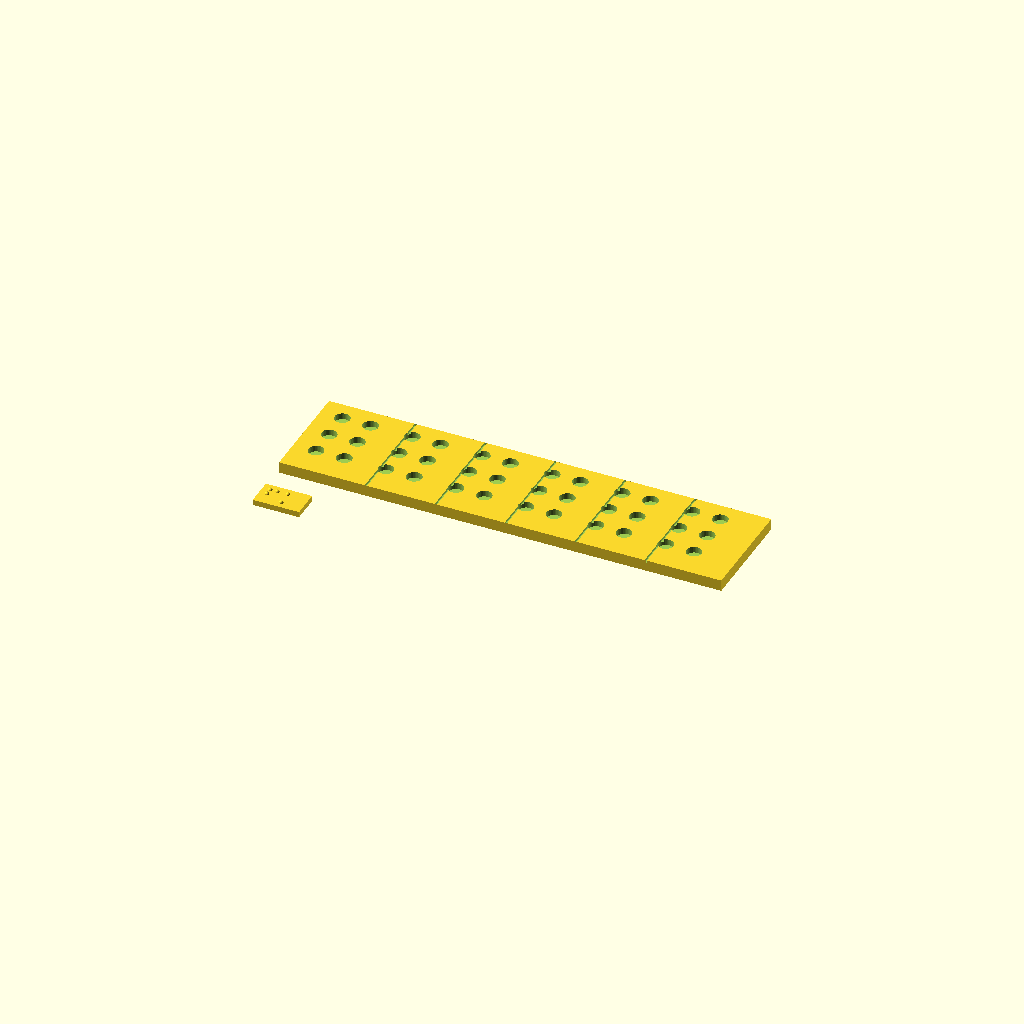
Cell 1: rendered with the file's own defaults.
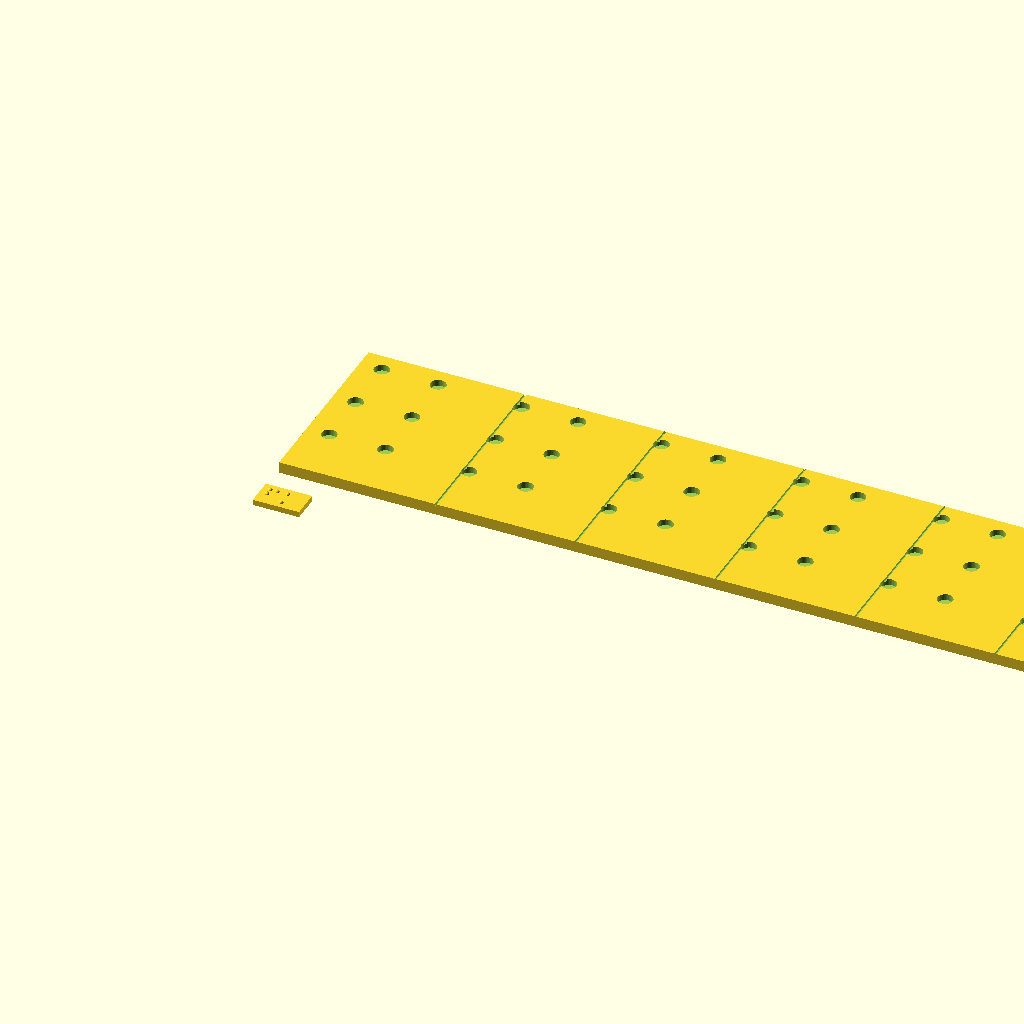
Cell 2: the same model with scale_f = 8.
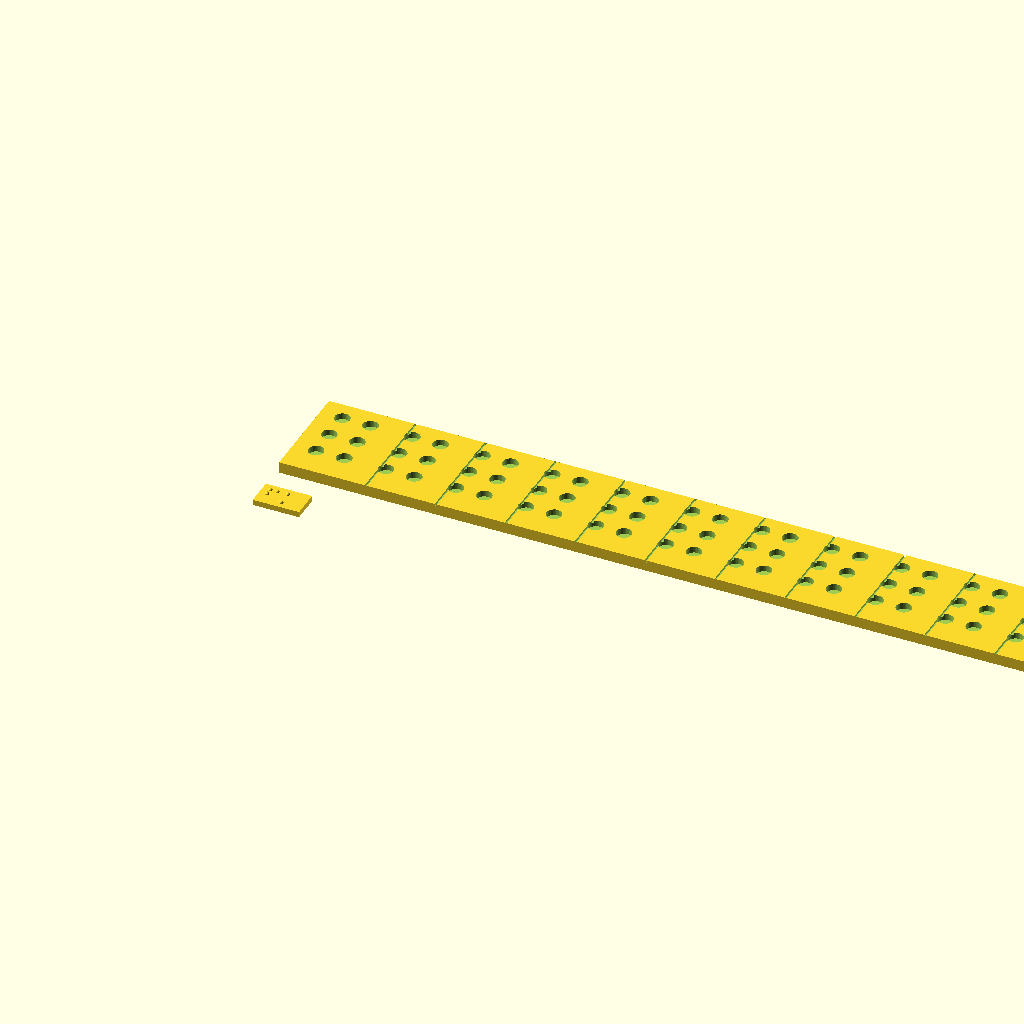
Cell 3 — cells set to 12, the other parameters unchanged.
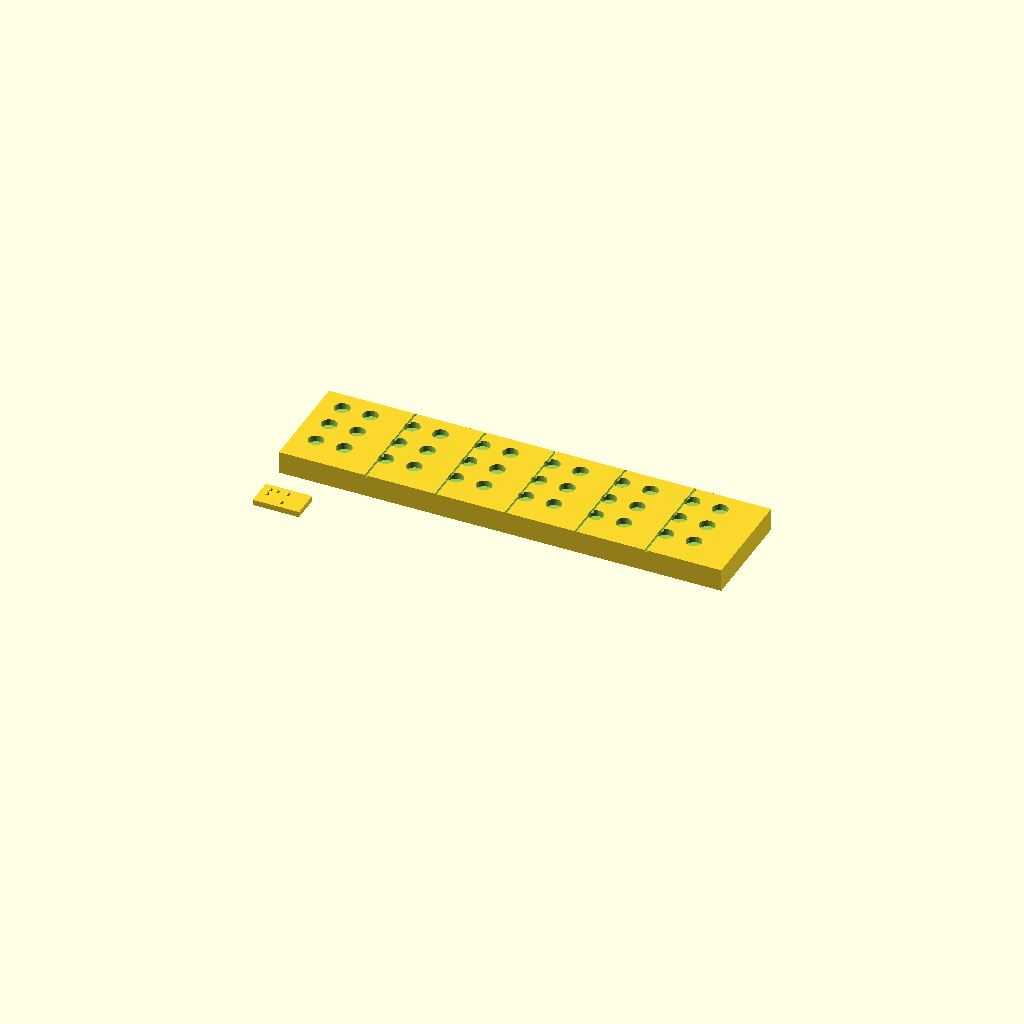
Cell 4 — plate_t set to 8, the other parameters unchanged.
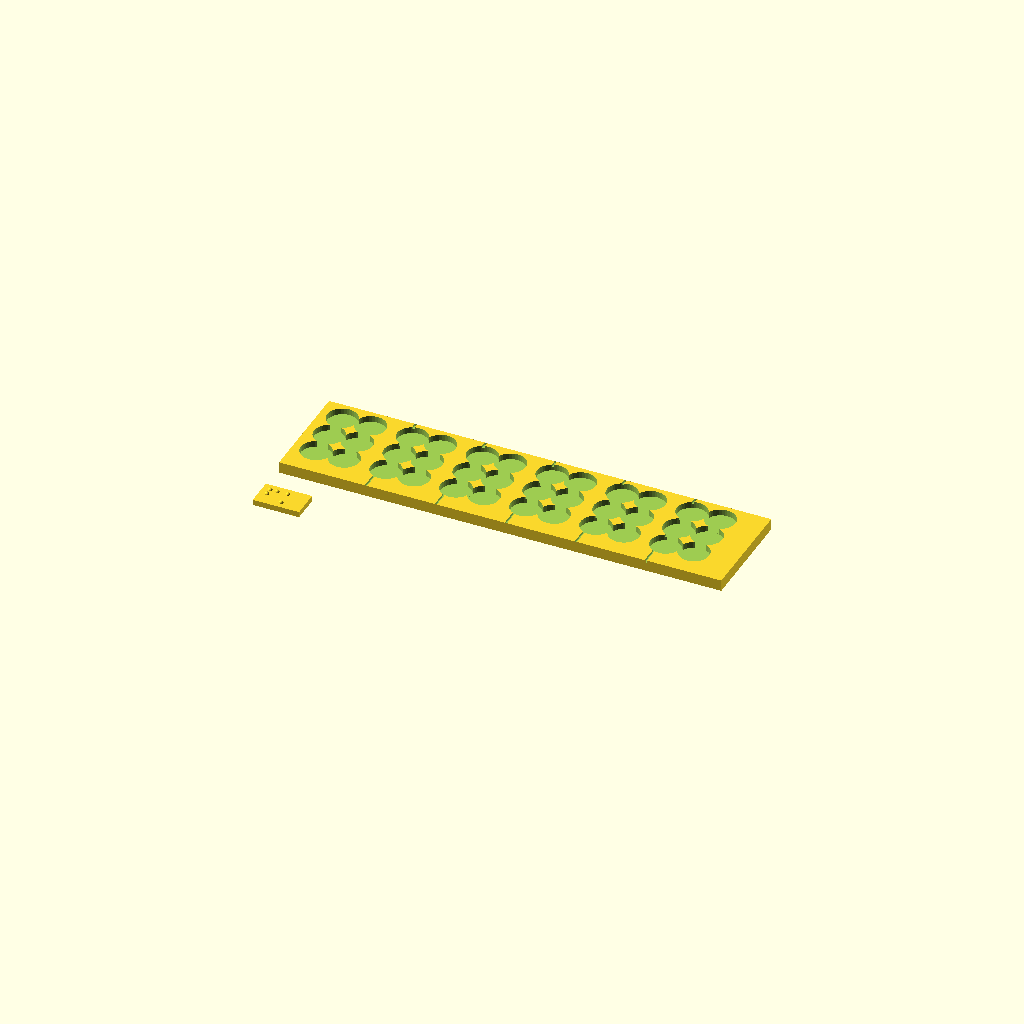
Cell 5: the same model with pocket_d = 10.8.
One fixed orthographic camera (rotation 55°, 0°, 25°; colour scheme Cornfield) for every cell.
The OpenSCAD source (cad/braille-cell-plate.scad):
// OPENLAB — Braille learning board: 6-dot cell plate (3D-printable)
// License: CC BY-SA 4.0. Units: mm.
// Standard braille geometry (per Braille Authority of North America / BIS IS 13856-ish):
// dot base diameter 1.5 mm, dot height ~0.6 mm, dot-to-dot 2.5 mm, cell-to-cell 6.2 mm.
// This plate makes ENLARGED learning cells (scale 4x) with pockets for 5 mm half-dome beads,
// so a beginner can build any letter by placing beads. A second module prints the true-size reference strip.

scale_f   = 4;
dot_pitch = 2.5 * scale_f;   // 10 mm
cell_w    = 6.2 * scale_f;   // 24.8 mm
cells     = 6;               // six cells per plate: enough for a short word
plate_t   = 4;
pocket_d  = 5.4;             // 5 mm bead + clearance
pocket_h  = 2.2;

module cell_pockets() {
  for (col = [0:1]) for (row = [0:2])
    translate([col * dot_pitch, -row * dot_pitch, plate_t - pocket_h])
      cylinder(d = pocket_d, h = pocket_h + 1, $fn = 36);
}

module learning_plate() {
  difference() {
    cube([cells * cell_w + 8, 3 * dot_pitch + 8, plate_t]);
    for (c = [0:cells - 1])
      translate([8 + c * cell_w, 3 * dot_pitch + 1, 0]) cell_pockets();
    // cell separators: shallow grooves so fingers can find cell boundaries
    for (c = [1:cells - 1])
      translate([4 + c * cell_w + 1.6, 0, plate_t - 0.8]) cube([0.8, 3 * dot_pitch + 8, 1]);
    // dot numbering guide: tiny ridges on the left edge for dots 1,2,3 (top to bottom)
  }
}

module true_size_strip(text_dots = [[1,1,0,1,0,0],[1,0,1,0,0,0]]) {
  // Raised true-size dots for the letters given as [d1..d6] arrays (default: "b","c")
  cube([len(text_dots) * 6.2 + 4, 10, 2]);
  for (i = [0:len(text_dots) - 1]) {
    d = text_dots[i];
    pos = [[0,2],[0,1],[0,0],[1,2],[1,1],[1,0]]; // dot1..6 -> (col,row from bottom)
    for (k = [0:5]) if (d[k] == 1)
      translate([2 + i * 6.2 + pos[k][0] * 2.5 + 0.75, 2.5 + pos[k][1] * 2.5, 2])
        sphere(d = 1.5, $fn = 24);
  }
}

learning_plate();
translate([0, -20, 0]) true_size_strip();
Customizer parameters (derived from the source; name, type, default, range or options):
scale_f: number, default 4
cells: number, default 6
plate_t: number, default 4
pocket_d: number, default 5.4
pocket_h: number, default 2.2
